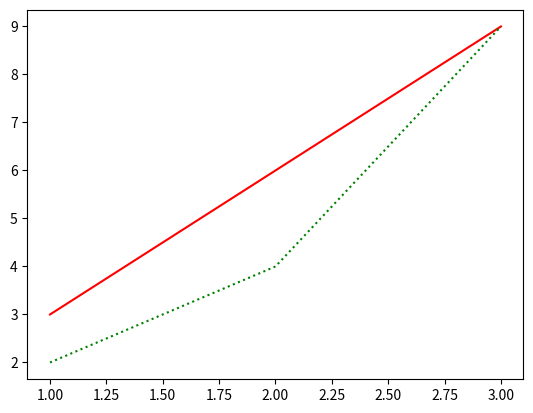

Python code for this plot:
import matplotlib.pyplot as plt
import numpy as np

plt.plot([1,2,3],[3,6,9],'-r')    #plot函数的第一个数组是横轴的值，第二个数组是纵轴的值，第三个参数由两个字符构成，分别是线条的样式和颜色
plt.plot([1,2,3],[2,4,9],':g')

plt.show()